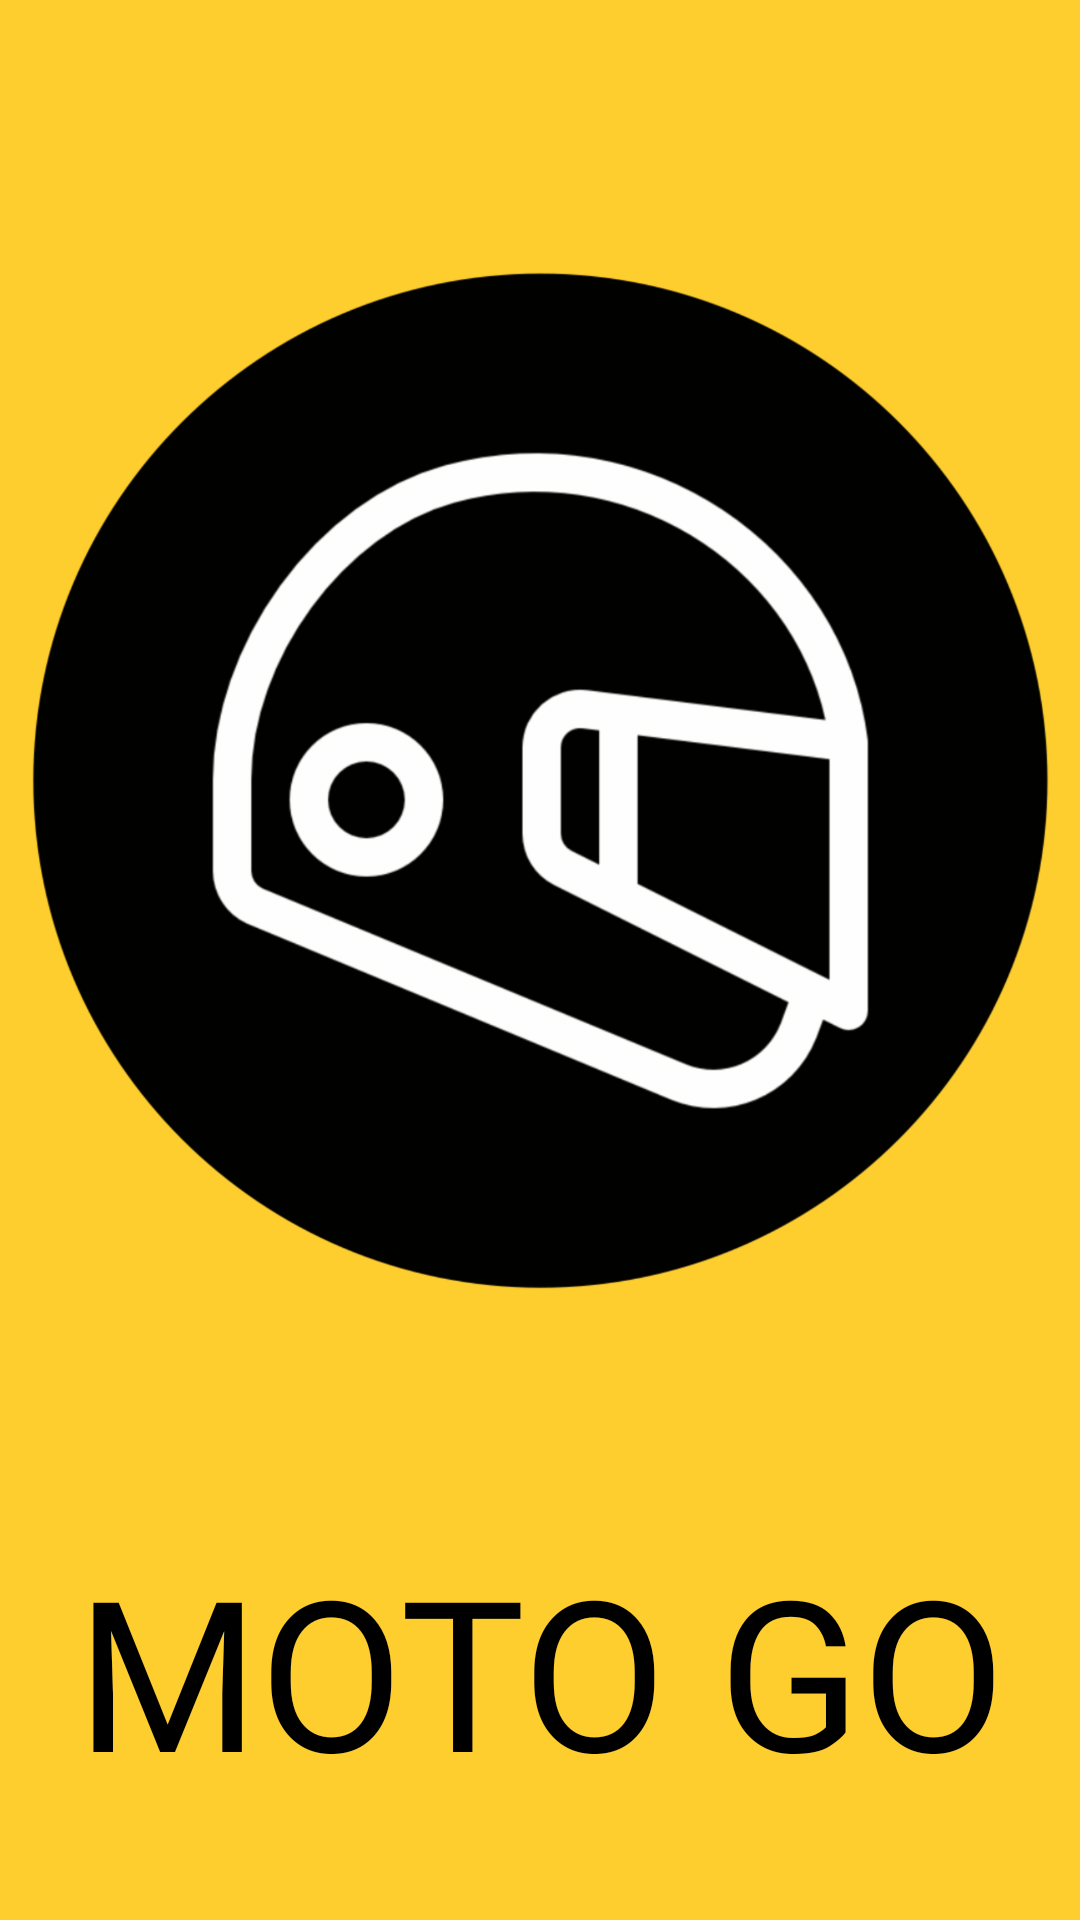

The Android layout XML behind this screen, and the referenced resources:
<!-- AndroidManifest.xml: application theme Theme.MotoGo -->
<!-- res/layout/ac_splash_screen.xml -->
<?xml version="1.0" encoding="utf-8"?>
<androidx.constraintlayout.widget.ConstraintLayout xmlns:android="http://schemas.android.com/apk/res/android"
	xmlns:app="http://schemas.android.com/apk/res-auto"
	xmlns:tools="http://schemas.android.com/tools"
	android:layout_width="match_parent"
	android:layout_height="match_parent"
	android:background="@color/app_color"
	tools:context=".layouts.SplashScreen">

	<ImageView
		android:id="@+id/iv_logo"
		android:layout_width="0dp"
		android:layout_height="wrap_content"
		android:layout_marginStart="10dp"
		android:layout_marginTop="10dp"
		android:layout_marginEnd="10dp"
		android:transitionName="@string/tran_logo"
		app:layout_constraintBottom_toTopOf="@+id/tv_title"
		app:layout_constraintEnd_toEndOf="parent"
		app:layout_constraintStart_toStartOf="parent"
		app:layout_constraintTop_toTopOf="parent"
		app:srcCompat="@drawable/motogologo" />

	<TextView
		android:id="@+id/tv_title"
		android:layout_width="0dp"
		android:layout_height="0dp"
		android:fontFamily="@font/bungee_shade"
		android:text="@string/appTitle"
		android:textAlignment="center"
		android:textColor="@color/black"
		android:textSize="70sp"
		android:transitionName="@string/tran_title"
		app:layout_constraintBottom_toBottomOf="parent"
		app:layout_constraintEnd_toEndOf="parent"
		app:layout_constraintStart_toStartOf="parent"
		app:layout_constraintTop_toBottomOf="@+id/iv_logo" />
</androidx.constraintlayout.widget.ConstraintLayout>
<!-- resources referenced by this layout -->
<resources>
  <color name="app_color">#FFFECE2F</color>
  <color name="black">#FF000000</color>
  <!-- drawable motogologo: png bitmap (drawable-hdpi, 55757 bytes) -->
  <string name="appTitle">MOTO GO</string>
  <string name="tran_logo">tran_logo</string>
  <string name="tran_title">tran_title</string>
  <style name="Theme.MotoGo" parent="Theme.MaterialComponents.DayNight.NoActionBar">
  		<item name="android:windowBackground">@android:color/white</item>
  		<item name="android:textColor">@android:color/black</item>
  		
  		<item name="android:windowDisablePreview">true</item>
  		
  		<item name="colorPrimary">@color/app_color</item>
  		<item name="colorPrimaryVariant">@color/app_colorDark</item>
  		<item name="colorOnPrimary">@color/black</item>
  		
  		<item name="colorSecondary">@color/teal_200</item>
  		<item name="colorSecondaryVariant">@color/teal_700</item>
  		<item name="colorOnSecondary">@color/black</item>
  		
  		<item name="android:statusBarColor" tools:targetApi="l">?attr/colorPrimaryVariant</item>
  		
  
  		<item name="android:windowContentTransitions">true</item>
  	</style>
  <color name="app_colorDark">#FFC400</color>
  <color name="teal_200">#FF03DAC5</color>
  <color name="teal_700">#FF018786</color>
</resources>
